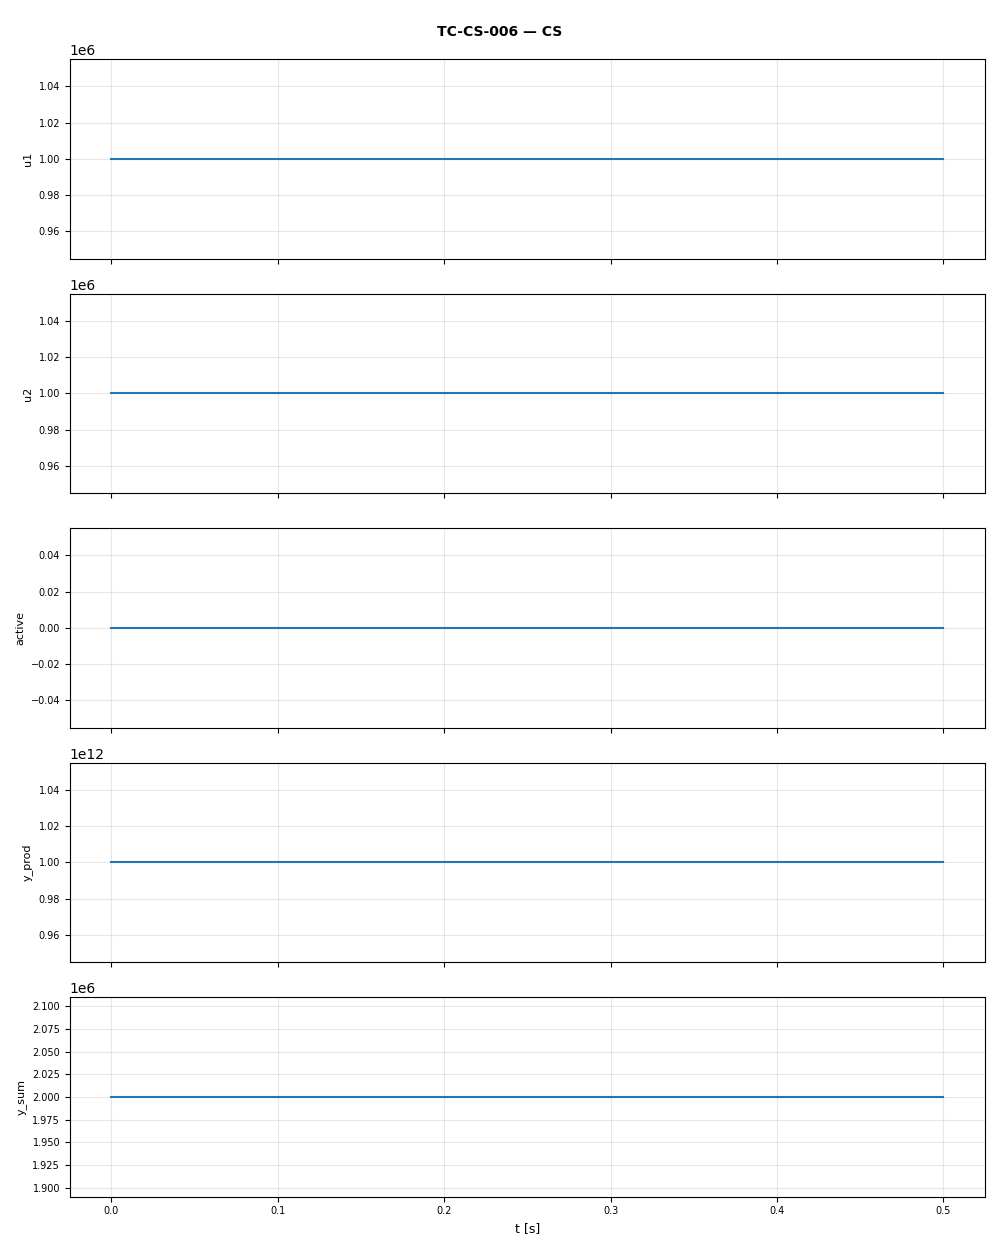

Data behind this chart, as committed beside it:
t, u1, u2, active, y_prod, y_sum
0.0, 1000000, 1000000, 0.0, 1000000000000, 2000000
0.1, 1000000, 1000000, 0.0, 1000000000000, 2000000
0.2, 1000000, 1000000, 0.0, 1000000000000, 2000000
0.3, 1000000, 1000000, 0.0, 1000000000000, 2000000
0.4, 1000000, 1000000, 0.0, 1000000000000, 2000000
0.5, 1000000, 1000000, 0.0, 1000000000000, 2000000
